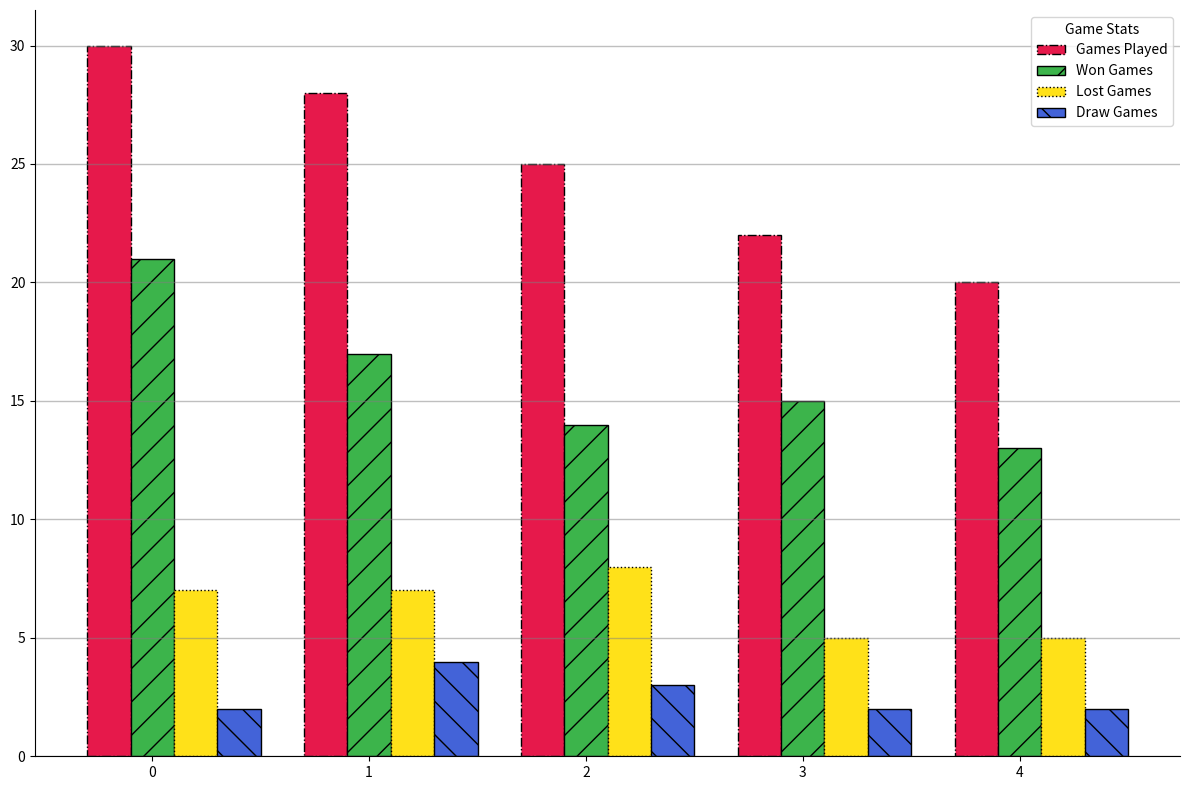

Write the Python code that produced this figure.
import matplotlib.pyplot as plt
import numpy as np

teams = ['Basketball', 'Soccer', 'Baseball', 'Swimming', 'Tennis']
games_played = [30, 28, 25, 20, 22]
won_games = [21, 17, 14, 13, 15]
lost_games = [7, 7, 8, 5, 5]
draw_games = [2, 4, 3, 2, 2]

# Sort the data based on games played in descending order
sorted_indices = np.argsort(games_played)[::-1]
teams = [teams[i] for i in sorted_indices]
games_played = [games_played[i] for i in sorted_indices]
won_games = [won_games[i] for i in sorted_indices]
lost_games = [lost_games[i] for i in sorted_indices]
draw_games = [draw_games[i] for i in sorted_indices]

x = np.arange(len(teams))
bar_width = 0.2

fig, ax = plt.subplots(figsize=(12, 8))

# Applying a new set of colors
ax.bar(x - bar_width, games_played, bar_width, color='#e6194b', edgecolor='black', linestyle='-.')
ax.bar(x, won_games, bar_width, color='#3cb44b', edgecolor='black', hatch='/')
ax.bar(x + bar_width, lost_games, bar_width, color='#ffe119', edgecolor='black', linestyle=':')
ax.bar(x + 2 * bar_width, draw_games, bar_width, color='#4363d8', edgecolor='black', hatch='\\')

# Customized grid
ax.yaxis.grid(True, linestyle='-', linewidth=1.0, color='grey', alpha=0.5)
ax.legend(['Games Played', 'Won Games', 'Lost Games', 'Draw Games'], loc='upper right', title='Game Stats')

# Remove top and right borders
ax.spines['top'].set_visible(False)
ax.spines['right'].set_visible(False)

plt.tight_layout()
plt.show()
